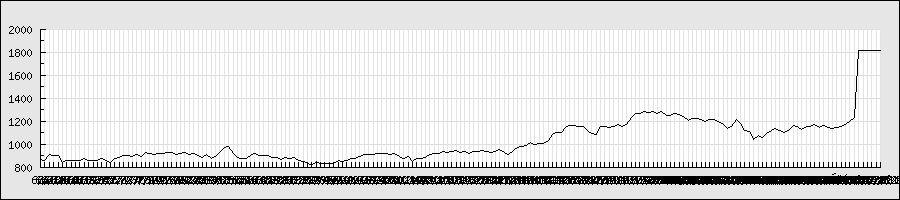

The data file committed next to this chart (first rows):
2013/6/6, 852, 887, 852, 863, 1771700, 863
2013/6/7, 850, 877, 839, 860, 2368000, 860
2013/6/10, 892, 911, 884, 910, 1212300, 910
2013/6/11, 911, 919, 893, 903, 1421400, 903
2013/6/12, 886, 906, 867, 902, 1564600, 902
2013/6/13, 878, 879, 831, 840, 2717100, 840
2013/6/14, 854, 889, 854, 861, 3423700, 861
2013/6/17, 847, 864, 830, 862, 1744600, 862
2013/6/18, 863, 863, 842, 857, 1941100, 857
2013/6/18, 863, 863, 842, 857, 1941100, 857
2013/6/19, 875, 880, 867, 878, 1322500, 878
2013/6/20, 870, 891, 853, 861, 2247900, 861
2013/6/21, 846, 864, 828, 857, 3635800, 857
2013/6/24, 874, 878, 859, 862, 1213900, 862
2013/6/25, 858, 879, 852, 873, 1560500, 873
2013/6/26, 887, 887, 855, 856, 1186800, 856
2013/6/27, 854, 855, 795, 838, 5946300, 838
2013/6/28, 856, 885, 855, 874, 3185900, 874
2013/7/1, 875, 886, 866, 886, 1514600, 886
2013/7/2, 894, 900, 887, 900, 1575400, 900
2013/7/3, 905, 910, 891, 899, 1190700, 899
2013/7/4, 893, 904, 890, 893, 678500, 893
2013/7/5, 900, 914, 899, 913, 1003100, 913
2013/7/8, 923, 930, 887, 890, 1665200, 890
2013/7/9, 909, 930, 906, 929, 1484900, 929
2013/7/10, 922, 925, 907, 916, 1353800, 916
2013/7/11, 903, 912, 897, 910, 1009900, 910
2013/7/12, 903, 918, 898, 915, 1913200, 915
2013/7/16, 929, 936, 914, 921, 1176800, 921
2013/7/17, 916, 934, 913, 928, 1481500, 928
2013/7/18, 931, 932, 920, 929, 1095100, 929
2013/7/19, 930, 941, 896, 914, 2024600, 914
2013/7/22, 918, 925, 906, 920, 1570400, 920
2013/7/23, 922, 943, 918, 931, 1389300, 931
2013/7/24, 925, 932, 907, 912, 1520000, 912
2013/7/25, 911, 932, 899, 919, 3377400, 919
2013/7/26, 913, 916, 899, 901, 1175600, 901
2013/7/29, 895, 896, 880, 882, 1429100, 882
2013/7/30, 883, 910, 880, 908, 1275600, 908
2013/7/31, 909, 909, 875, 875, 1805200, 875
2013/8/1, 875, 893, 871, 893, 1753200, 893
2013/8/2, 908, 926, 903, 926, 1700400, 926
2013/8/5, 951, 995, 945, 972, 4649200, 972
2013/8/6, 972, 977, 951, 976, 2690400, 976
2013/8/7, 965, 966, 914, 915, 3514200, 915
2013/8/8, 908, 914, 881, 885, 2614200, 885
2013/8/9, 881, 888, 861, 875, 2821100, 875
2013/8/12, 869, 890, 860, 874, 1192500, 874
2013/8/13, 893, 900, 890, 900, 1196600, 900
2013/8/14, 904, 920, 895, 918, 1774300, 918
2013/8/15, 906, 910, 897, 900, 1543800, 900
2013/8/16, 890, 903, 883, 899, 910800, 899
2013/8/19, 900, 904, 891, 904, 583200, 904
2013/8/20, 891, 902, 878, 882, 987000, 882
2013/8/21, 888, 902, 879, 888, 1910900, 888
2013/8/22, 878, 878, 860, 869, 1440500, 869
2013/8/23, 890, 903, 882, 888, 2109100, 888
2013/8/26, 887, 887, 872, 878, 1458800, 878
2013/8/27, 874, 896, 864, 880, 1917000, 880
2013/8/28, 856, 863, 846, 858, 2398700, 858
2013/8/29, 861, 864, 847, 853, 1866500, 853
... 132 more rows
